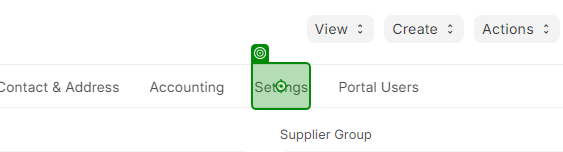
Task: Reads the Data from Queue and input information to ERP Application
Workflow: Update Accounting Settings

Step 1: click on the link 'supplier-settings_tab-tab' in window 'Sample Supplier Name - Sample Supplier Name' (chrome.exe)

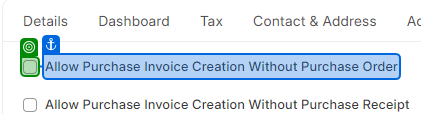
Step 2: check the text box in window 'Sample Supplier Name - Sample Supplier Name' (chrome.exe)

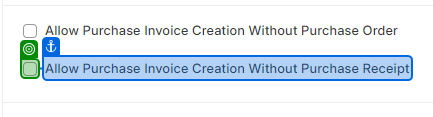
Step 3: check the text box in window 'Sample Supplier Name - Sample Supplier Name' (chrome.exe)

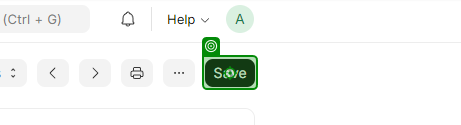
Step 4: click on the button 'Save' in window 'Sample Supplier Name - Sample Supplier Name' (chrome.exe)
